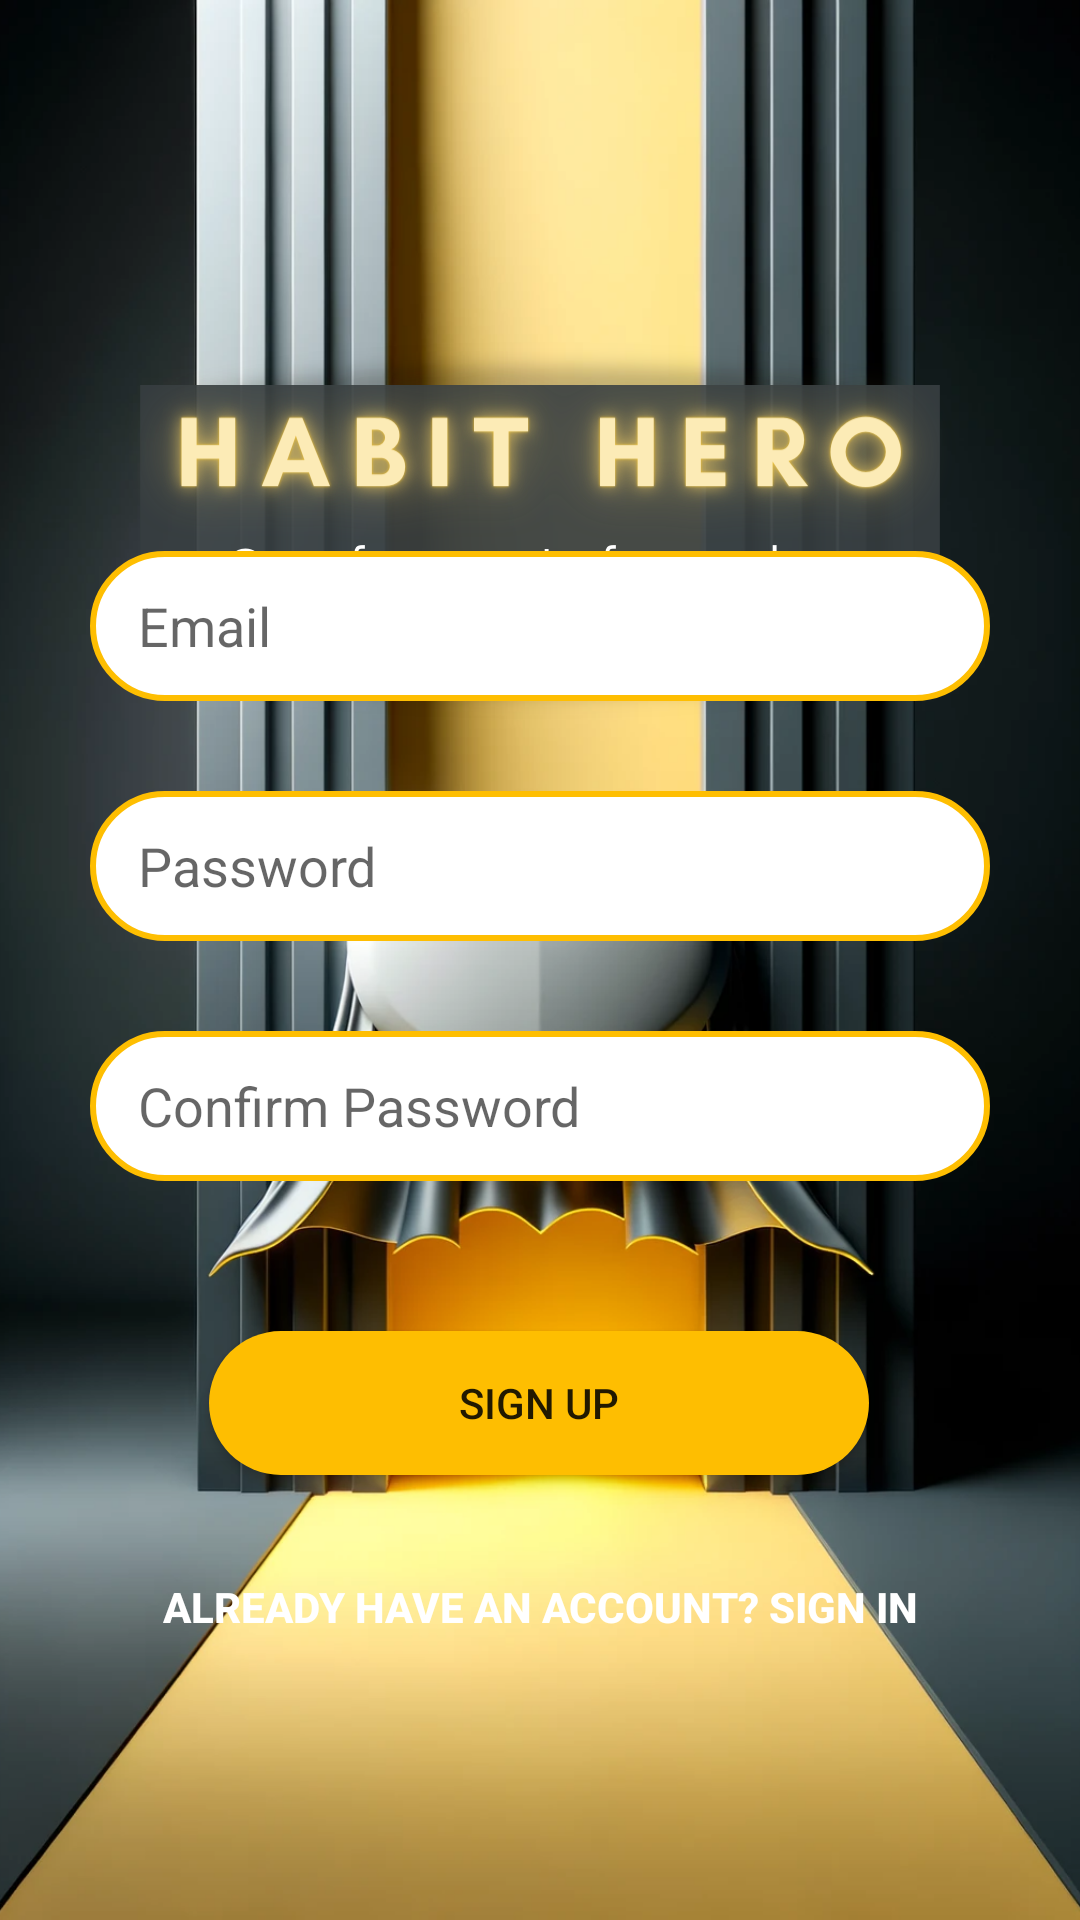

Layout XML and referenced resources for this Android screen:
<!-- AndroidManifest.xml: application theme Theme.HabitHero -->
<!-- res/layout/signup_screen.xml -->
<?xml version="1.0" encoding="utf-8"?>
<androidx.constraintlayout.widget.ConstraintLayout xmlns:android="http://schemas.android.com/apk/res/android"
    xmlns:app="http://schemas.android.com/apk/res-auto"
    xmlns:tools="http://schemas.android.com/tools"
    android:layout_width="match_parent"
    android:layout_height="match_parent"
    android:background="@drawable/signin_img">

    <EditText
        android:id="@+id/emailEditText"
        android:layout_width="0dp"
        android:layout_height="50dp"
        android:layout_margin="30dp"
        android:background="@drawable/rounded_edittext"
        android:hint="Email"
        android:inputType="textEmailAddress"

        android:paddingLeft="16dp"
        android:textColor="@color/background_color"
        app:layout_constraintBottom_toBottomOf="parent"
        app:layout_constraintLeft_toLeftOf="parent"
        app:layout_constraintRight_toRightOf="parent"
        app:layout_constraintTop_toTopOf="parent"
        app:layout_constraintVertical_bias="0.29000002" />

    <EditText
        android:id="@+id/passwordEditText"
        android:layout_width="0dp"
        android:layout_height="50dp"
        android:layout_margin="30dp"
        android:paddingLeft="16dp"
        android:background="@drawable/rounded_edittext"
        android:hint="Password"
        android:inputType="textPassword"
        android:textColor="@color/background_color"
        app:layout_constraintLeft_toLeftOf="parent"
        app:layout_constraintRight_toRightOf="parent"
        app:layout_constraintTop_toBottomOf="@id/emailEditText" />

    <Button
        android:id="@+id/signUpButton"
        android:layout_width="220dp"

        android:layout_height="wrap_content"
        android:layout_marginTop="50dp"
        android:background="@drawable/rounded_button_dark"
        android:text="Sign Up"
        app:layout_constraintHorizontal_bias="0.498"
        app:layout_constraintLeft_toLeftOf="parent"
        app:layout_constraintRight_toRightOf="parent"
        app:layout_constraintTop_toBottomOf="@+id/confirmPasswordEditText" />

    <EditText
        android:id="@+id/confirmPasswordEditText"
        android:layout_width="0dp"
        android:layout_height="50dp"
        android:layout_margin="30dp"
        android:paddingLeft="16dp"
        android:background="@drawable/rounded_edittext"
        android:hint="Confirm Password"
        android:inputType="textPassword"
        android:textColor="@color/background_color"
        app:layout_constraintLeft_toLeftOf="parent"
        app:layout_constraintRight_toRightOf="parent"
        app:layout_constraintTop_toBottomOf="@id/passwordEditText" />

    <Button
        android:id="@+id/already_have_account_btn"
        android:layout_width="wrap_content"
        android:layout_height="wrap_content"
        android:layout_marginTop="20dp"
        android:background="#00FFFFFF"
        android:text="Already have an account? Sign in"
        android:textColor="@color/white"
        android:textStyle="bold"
        app:layout_constraintEnd_toEndOf="parent"
        app:layout_constraintStart_toStartOf="parent"
        app:layout_constraintTop_toBottomOf="@+id/signUpButton" />

</androidx.constraintlayout.widget.ConstraintLayout>
<!-- resources referenced by this layout -->
<resources>
  <color name="background_color">#112732</color>
  <color name="white">#FFFFFFFF</color>
  <!-- drawable rounded_button_dark (drawable) -->
  <?xml version="1.0" encoding="utf-8"?>
  <shape xmlns:android="http://schemas.android.com/apk/res/android">
  
      <solid android:color="@color/dark_yellow"/> 
  
  
      
      
      <corners android:radius="50dp"/> 
  
  </shape>
  <!-- drawable rounded_edittext (drawable) -->
  <?xml version="1.0" encoding="utf-8"?>
  <shape xmlns:android="http://schemas.android.com/apk/res/android">
      <solid android:color="#FFFFFF"/> 
      <corners android:radius="30dp"/> 
      <stroke android:color="@color/dark_yellow" android:width="2dp"/> 
  </shape>
  <!-- drawable signin_img: png bitmap (drawable, 730672 bytes) -->
  <style name="Theme.HabitHero" parent="Base.Theme.HabitHero" />
  <color name="dark_yellow">#FEBE01</color>
  <style name="Base.Theme.HabitHero" parent="Theme.AppCompat.Light.NoActionBar">
          <item name="android:statusBarColor">#04080B</item>
          <item name="colorPrimary">@color/dark_yellow</item>
      </style>
</resources>
